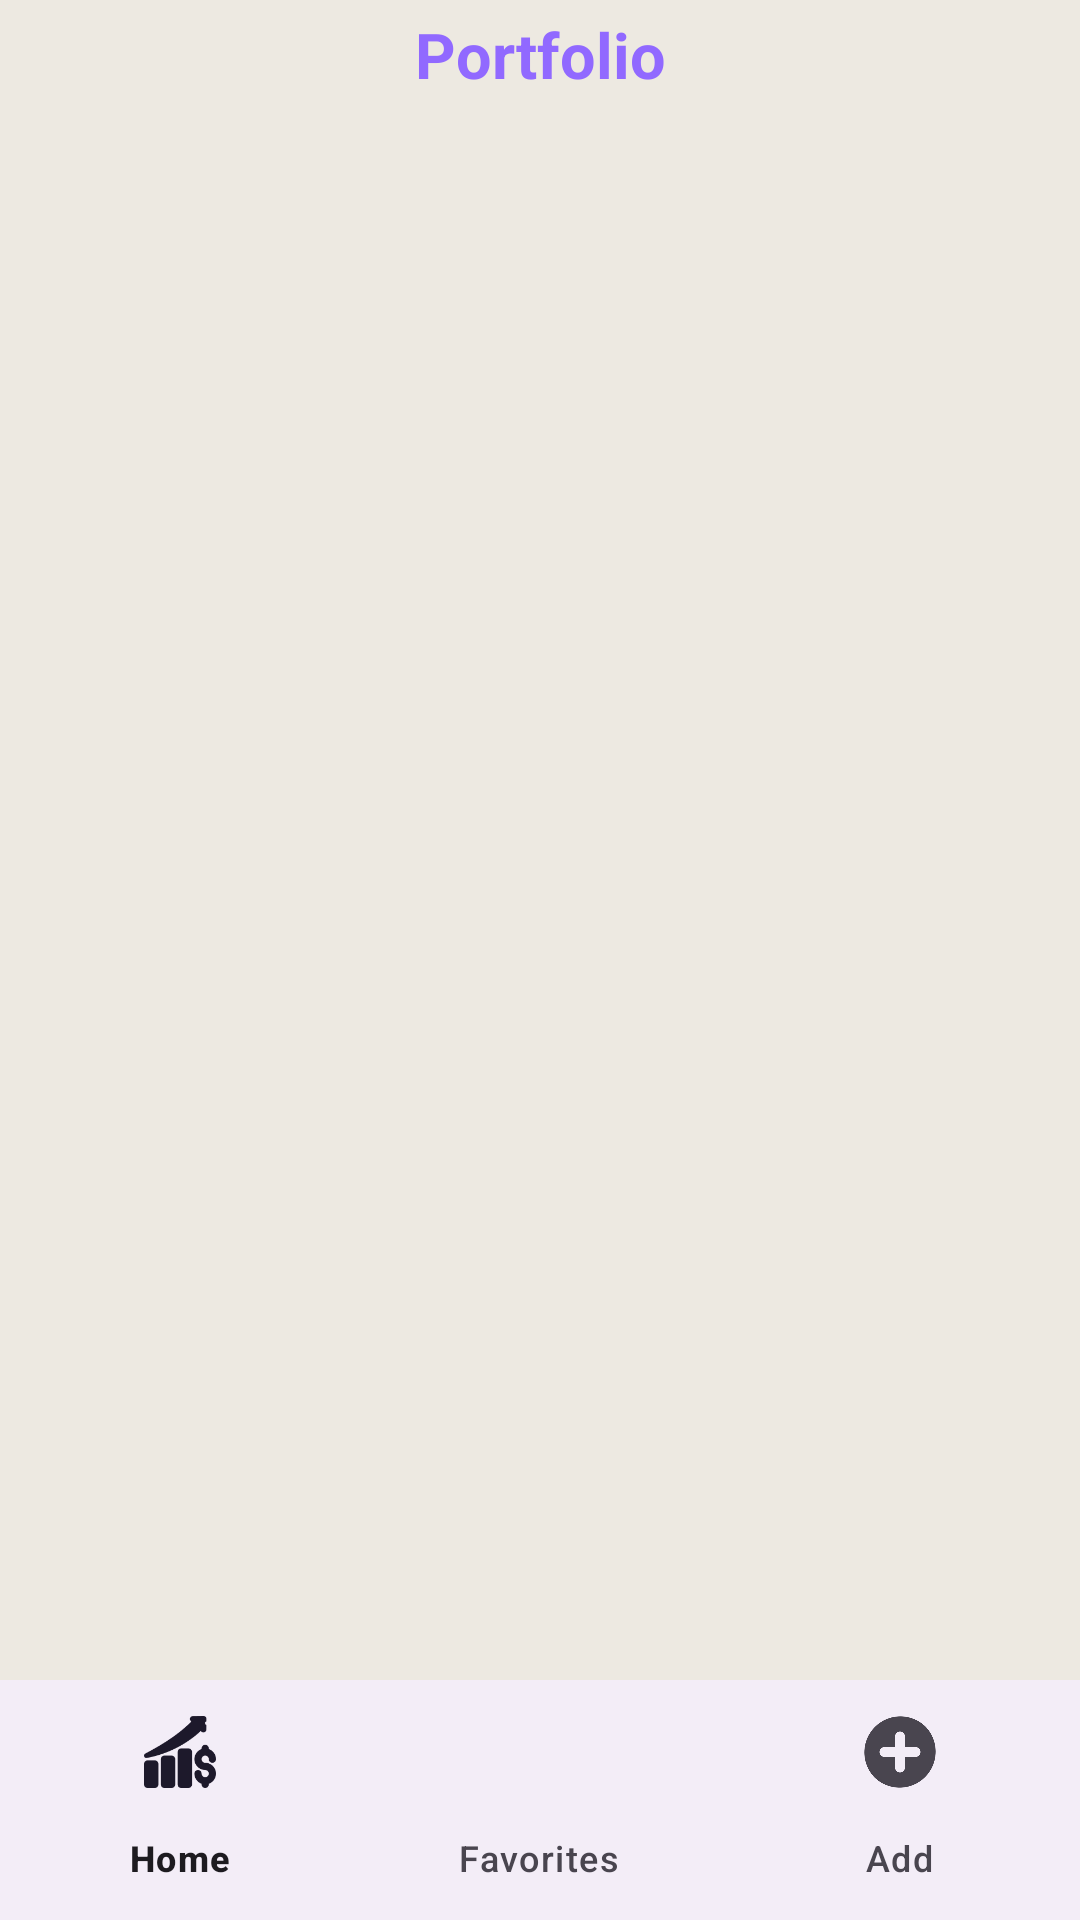

Layout XML and referenced resources for this Android screen:
<!-- AndroidManifest.xml: application theme Theme.Stoks -->
<!-- res/layout/all_items_fragment.xml -->
<?xml version="1.0" encoding="utf-8"?>
<LinearLayout xmlns:android="http://schemas.android.com/apk/res/android"
    xmlns:app="http://schemas.android.com/apk/res-auto"
    xmlns:tools="http://schemas.android.com/tools"
    android:layout_width="match_parent"
    android:layout_height="match_parent"
    android:background="#ede9e1"
    android:orientation="vertical"
    tools:context=".AllItemsFragment">

    <androidx.appcompat.widget.AppCompatTextView
        android:layout_width="match_parent"
        android:layout_height="wrap_content"
        android:gravity="center"
        android:paddingTop="4dp"
        android:paddingBottom="4dp"
        android:text="@string/portfolio"
        android:textColor="@color/my_purple"
        android:textSize="21sp"
        android:textStyle="bold">

    </androidx.appcompat.widget.AppCompatTextView>

    <com.google.android.material.textview.MaterialTextView
        android:id="@+id/emptyListTextView"
        android:layout_width="wrap_content"
        android:layout_height="wrap_content"
        android:paddingVertical="60dp"
        android:text="@string/empty_list_message"
        android:layout_gravity="center|center"
        android:visibility="gone"
        android:textSize="16dp"
        />


    <androidx.recyclerview.widget.RecyclerView
        android:id="@+id/recycler"
        android:layout_width="match_parent"
        android:layout_height="0dp"
        android:layout_weight="0.8" />

    <LinearLayout
        android:layout_width="match_parent"
        android:layout_height="wrap_content">

        <com.google.android.material.bottomnavigation.BottomNavigationView
            android:id="@+id/bottom_navigation"
            android:layout_width="match_parent"
            android:layout_height="wrap_content"
            app:menu="@menu/main_menu" />

    </LinearLayout>

</LinearLayout>
<!-- resources referenced by this layout -->
<resources>
  <color name="my_purple">#9169ff</color>
  <string name="empty_list_message">Empty list</string>
  <string name="portfolio">Portfolio</string>
  <style name="Theme.Stoks" parent="Base.Theme.Stoks" />
  <style name="Base.Theme.Stoks" parent="Theme.Material3.DayNight.NoActionBar">
          
          
      </style>
</resources>
